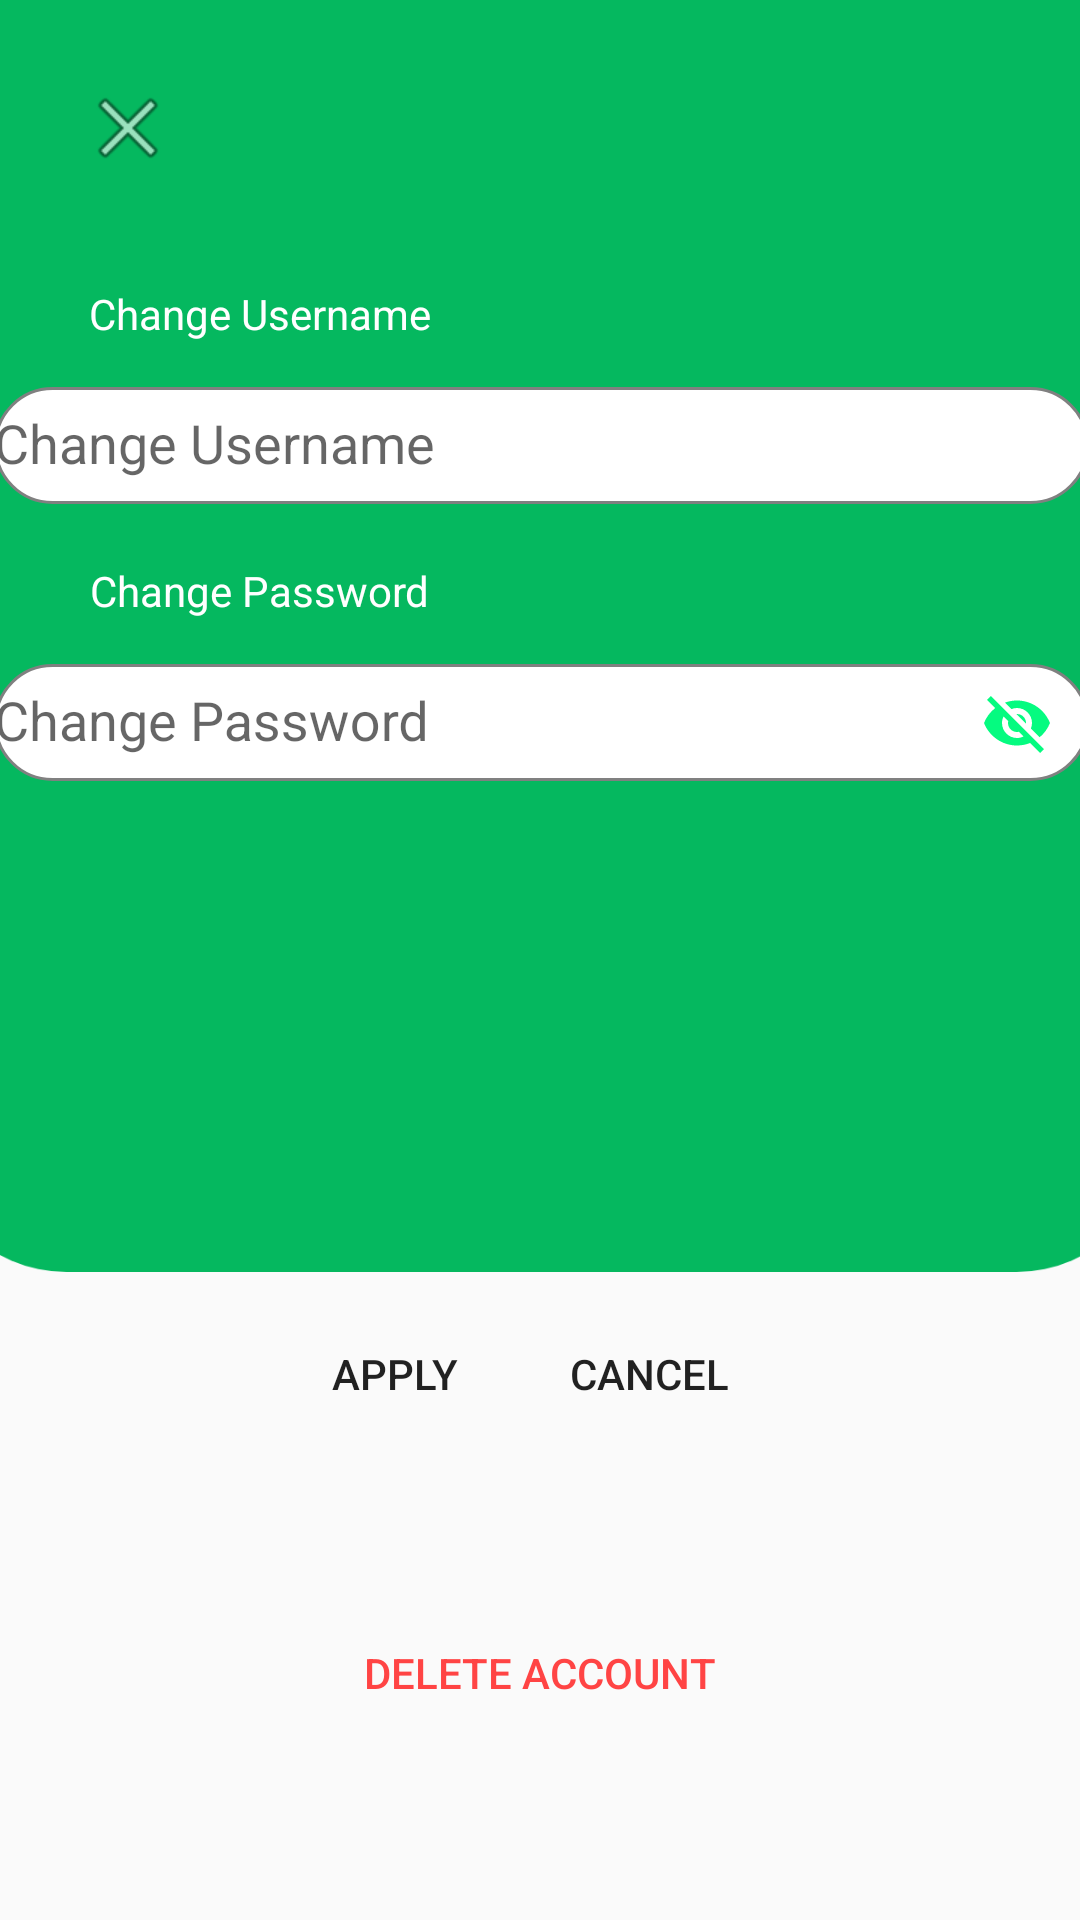

Produce the Android XML layout that renders to this screen, including the resource entries it uses.
<!-- AndroidManifest.xml: application theme Theme.GroceryGuruDerrick -->
<!-- res/layout/activity_account_settings.xml -->
<?xml version="1.0" encoding="utf-8"?>
<androidx.constraintlayout.widget.ConstraintLayout xmlns:android="http://schemas.android.com/apk/res/android"
    xmlns:app="http://schemas.android.com/apk/res-auto"
    xmlns:tools="http://schemas.android.com/tools"
    android:layout_width="match_parent"
    android:layout_height="match_parent"
    tools:context=".SettingsActivity"
    tools:layout_editor_absoluteX="-6dp"
    tools:layout_editor_absoluteY="0dp">


    <ImageView
        android:id="@+id/imageView3"
        android:layout_width="413dp"
        android:layout_height="424dp"
        android:fitsSystemWindows="true"
        android:scaleType="fitXY"
        app:layout_constraintBottom_toTopOf="@+id/button5"
        app:layout_constraintEnd_toEndOf="parent"
        app:layout_constraintStart_toStartOf="parent"
        app:layout_constraintTop_toTopOf="parent"
        app:layout_constraintVertical_bias="0"
        app:srcCompat="@drawable/component_2__1" />

    <ImageButton
        android:id="@+id/BackPress"
        android:onClick="backPress"
        android:layout_width="60dp"
        android:layout_height="60dp"
        android:background="@android:color/transparent"
        app:layout_constraintBottom_toBottomOf="parent"
        app:layout_constraintEnd_toEndOf="parent"
        app:layout_constraintHorizontal_bias="0.042"
        app:layout_constraintStart_toStartOf="parent"
        app:layout_constraintTop_toTopOf="parent"
        app:layout_constraintVertical_bias="0.022"
        app:srcCompat="@android:drawable/ic_menu_close_clear_cancel" />

    <TextView
        android:id="@+id/textView3"
        android:layout_width="wrap_content"
        android:layout_height="wrap_content"
        android:layout_marginBottom="4dp"
        android:text="Change Password"
        android:textColor="@android:color/white"
        app:layout_constraintBottom_toTopOf="@+id/ChangePassword"
        app:layout_constraintEnd_toEndOf="parent"
        app:layout_constraintHorizontal_bias="0.121"
        app:layout_constraintStart_toStartOf="parent"
        app:layout_constraintTop_toBottomOf="@+id/ChangeUsername"
        app:layout_constraintVertical_bias="1.0" />

    <TextView
        android:id="@+id/textView2"
        android:layout_width="wrap_content"
        android:layout_height="wrap_content"
        android:layout_marginBottom="4dp"
        android:text="Change Username"
        android:textColor="@android:color/white"
        app:layout_constraintBottom_toTopOf="@+id/ChangeUsername"
        app:layout_constraintEnd_toEndOf="parent"
        app:layout_constraintHorizontal_bias="0.121"
        app:layout_constraintStart_toStartOf="parent"
        app:layout_constraintTop_toBottomOf="@+id/imageButton2"
        app:layout_constraintVertical_bias="1.0" />

    <com.google.android.material.textfield.TextInputLayout
        android:id="@+id/ChangeUsername"
        android:layout_width="365dp"
        android:layout_height="50dp"
        android:hint="Change Username"
        app:layout_constraintBottom_toBottomOf="parent"
        app:layout_constraintEnd_toEndOf="parent"
        app:layout_constraintStart_toStartOf="parent"
        app:layout_constraintTop_toTopOf="parent"
        app:layout_constraintVertical_bias="0.2">

        <com.google.android.material.textfield.TextInputEditText
            android:id="@+id/ChangeUsernameMain"
            android:layout_width="match_parent"
            android:layout_height="match_parent"
            android:background="@drawable/edit_text_bg"
            android:inputType="text" />
    </com.google.android.material.textfield.TextInputLayout>

    <com.google.android.material.textfield.TextInputLayout
        android:id="@+id/ChangePassword"
        android:layout_width="365dp"
        android:layout_height="50dp"
        android:hint="Change Password"
        app:layout_constraintBottom_toBottomOf="parent"
        app:layout_constraintEnd_toEndOf="parent"
        app:layout_constraintStart_toStartOf="parent"

        app:layout_constraintTop_toBottomOf="@+id/ChangeUsername"
        app:layout_constraintVertical_bias="0.1"
        app:passwordToggleEnabled="true"
        app:passwordToggleTint="@color/secondary_green">

        <com.google.android.material.textfield.TextInputEditText
            android:id="@+id/ChangePasswordMain"
            android:layout_width="match_parent"
            android:layout_height="match_parent"
            android:background="@drawable/edit_text_bg"
            android:inputType="text" />
    </com.google.android.material.textfield.TextInputLayout>

    <Button
        android:id="@+id/button4"
        android:layout_width="226dp"
        android:layout_height="52dp"
        android:background="@android:color/transparent"
        android:text="Delete Account"
        android:textColor="@android:color/holo_red_light"
        app:layout_constraintBottom_toBottomOf="parent"
        app:layout_constraintEnd_toEndOf="parent"
        app:layout_constraintHorizontal_bias="0.497"
        app:layout_constraintStart_toStartOf="parent"
        app:layout_constraintTop_toTopOf="parent"
        app:layout_constraintVertical_bias="0.904" />


    <Button
        android:id="@+id/button5"
        android:layout_width="wrap_content"
        android:layout_height="wrap_content"
        android:background="@drawable/profile_button_style"
        android:backgroundTint="@color/green"
        android:elevation="8dp"
        android:text="Apply"
        app:layout_constraintBottom_toBottomOf="parent"
        app:layout_constraintEnd_toEndOf="parent"
        app:layout_constraintHorizontal_bias="0.321"
        app:layout_constraintStart_toStartOf="parent"
        app:layout_constraintTop_toTopOf="parent"
        app:layout_constraintVertical_bias="0.733" />

    <Button
        android:id="@+id/button11"
        android:layout_width="wrap_content"
        android:layout_height="wrap_content"
        android:background="@drawable/profile_button_style"
        android:backgroundTint="@color/light_grey"
        android:elevation="8dp"
        android:text="Cancel"
        app:layout_constraintBottom_toBottomOf="parent"
        app:layout_constraintEnd_toEndOf="parent"
        app:layout_constraintHorizontal_bias="0.634"
        app:layout_constraintStart_toStartOf="parent"
        app:layout_constraintTop_toTopOf="parent"
        app:layout_constraintVertical_bias="0.733" />

</androidx.constraintlayout.widget.ConstraintLayout>
<!-- resources referenced by this layout -->
<resources>
  <color name="green">#05B85F</color>
  <color name="secondary_green">#05FB80</color>
  <!-- drawable component_2__1: png bitmap (drawable-hdpi, 8202 bytes) -->
  <!-- drawable edit_text_bg (drawable) -->
  <?xml version="1.0" encoding="utf-8"?>
  <shape xmlns:android="http://schemas.android.com/apk/res/android">
      <solid android:color="@color/white" />
      <corners android:radius="30dp" />
      <stroke android:color="@color/gray" android:width="1dp"/>
  </shape>
  <style name="Theme.GroceryGuruDerrick" parent="Theme.AppCompat.Light.NoActionBar" />
  <color name="white">#FFFFFFFF</color>
  <color name="gray">#808080</color>
</resources>
